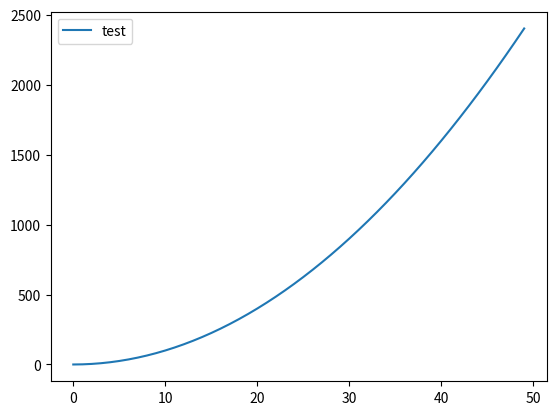

This figure's Python source:
import matplotlib.pyplot as plt
fig,ax=plt.subplots()
y1=[]
for i in range(50):
    y1.append(i**2)
    ax.cla()
    ax.plot(y1,label='test')
    ax.legend()
    plt.pause(0.1)

plt.show()